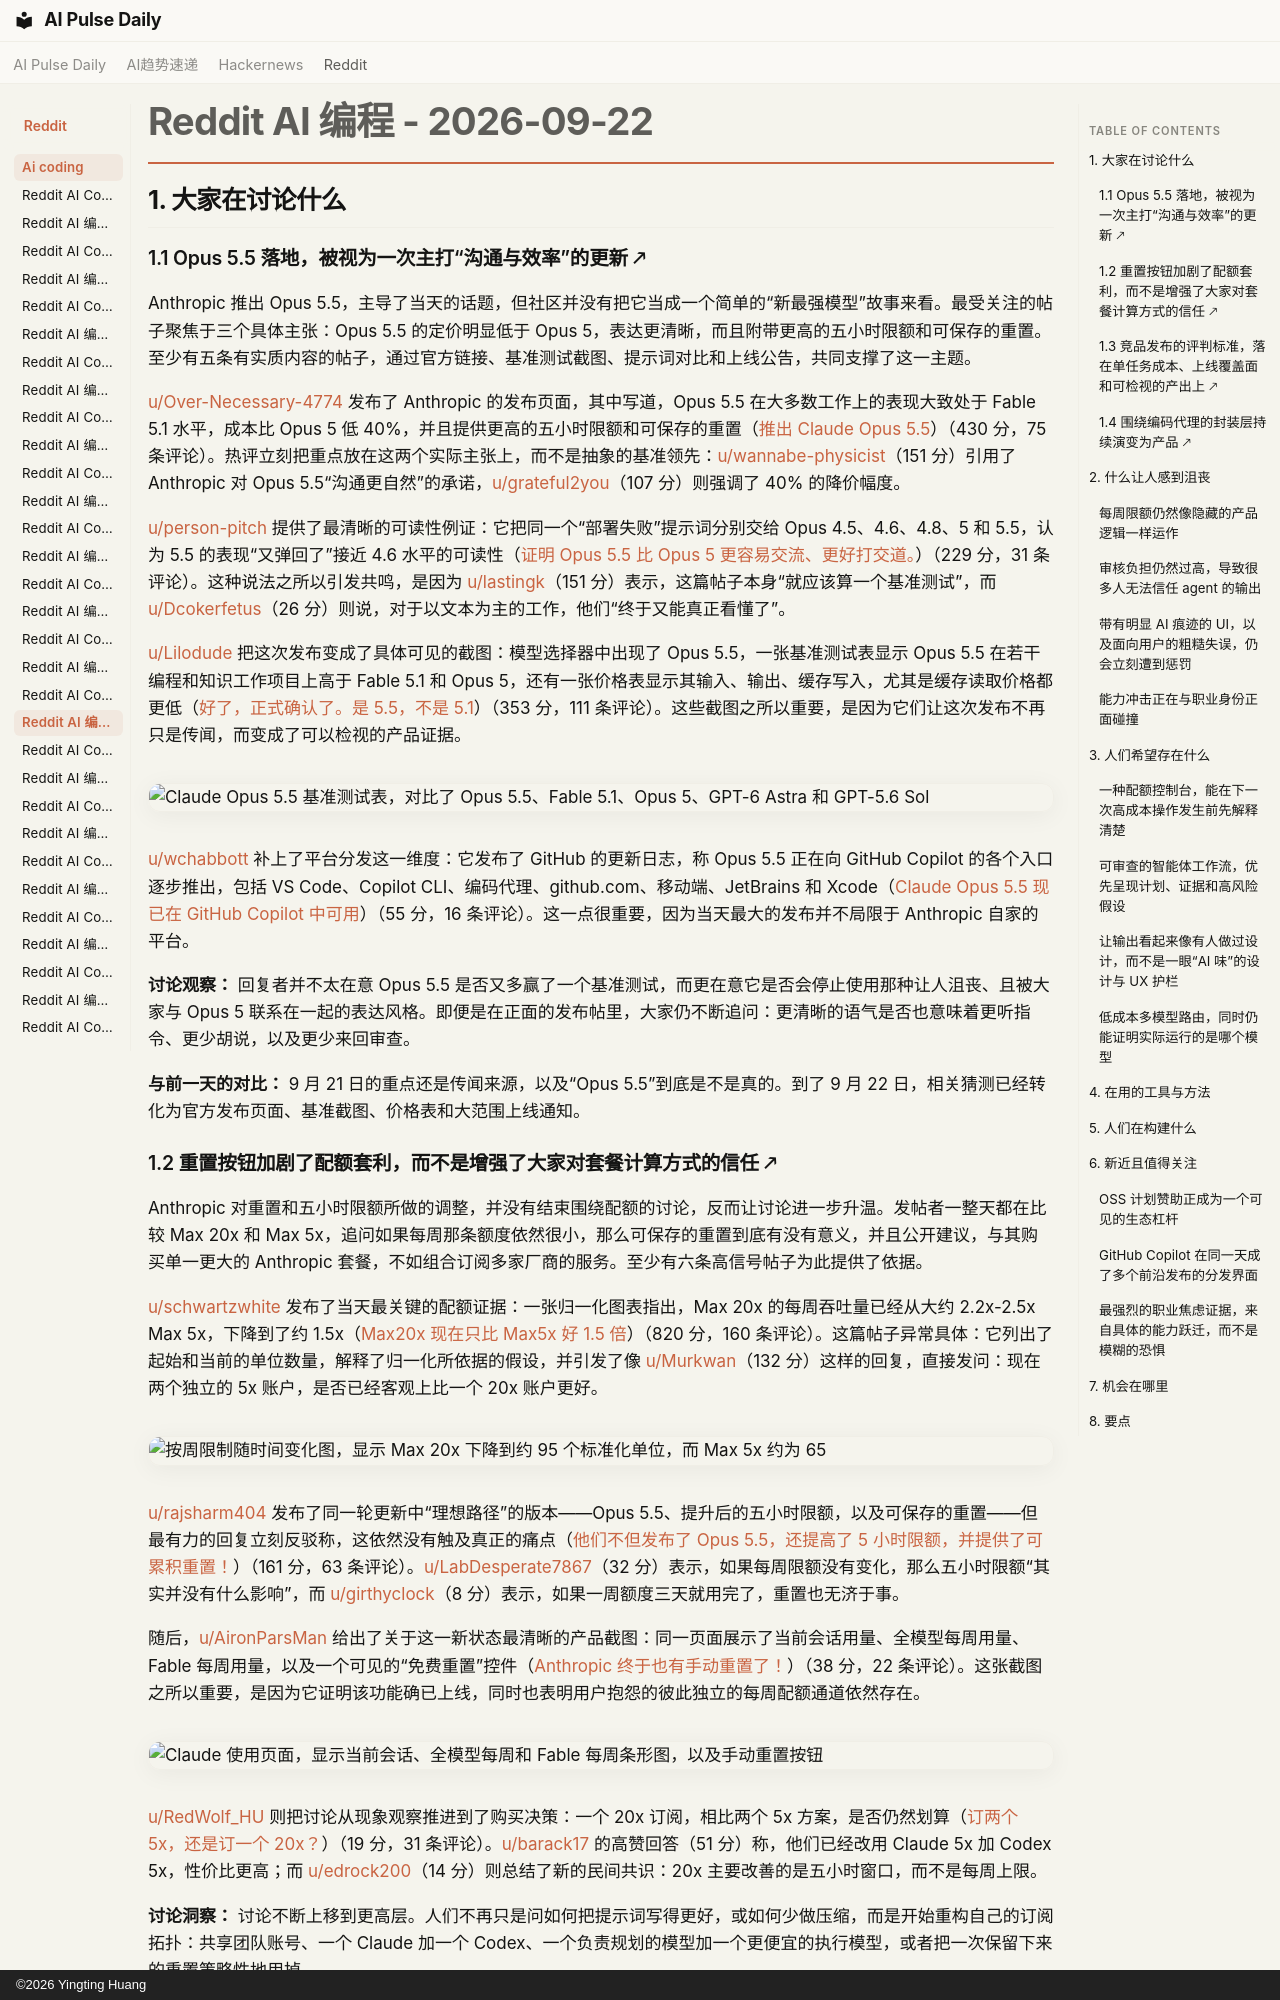

repository: vibewatch/vibewatch.github.io · page: reddit/ai-coding/2026-09-22.zh/index.html · generator: mkdocs · copyright: ©2026 Yingting Huang

# Reddit AI 编程 - 2026-09-22

## 1. 大家在讨论什么

### 1.1 Opus 5.5 落地，被视为一次主打“沟通与效率”的更新 🡕

Anthropic 推出 Opus 5.5，主导了当天的话题，但社区并没有把它当成一个简单的“新最强模型”故事来看。最受关注的帖子聚焦于三个具体主张：Opus 5.5 的定价明显低于 Opus 5，表达更清晰，而且附带更高的五小时限额和可保存的重置。至少有五条有实质内容的帖子，通过官方链接、基准测试截图、提示词对比和上线公告，共同支撑了这一主题。

[u/Over-Necessary-4774](https://www.reddit.com/user/Over-Necessary-4774) 发布了 Anthropic 的发布页面，其中写道，Opus 5.5 在大多数工作上的表现大致处于 Fable 5.1 水平，成本比 Opus 5 低 40%，并且提供更高的五小时限额和可保存的重置（[推出 Claude Opus 5.5](https://www.reddit.com/r/ClaudeCode/comments/1wne9dx/introducing_claude_opus_55/)）（430 分，75 条评论）。热评立刻把重点放在这两个实际主张上，而不是抽象的基准领先：[u/wannabe-physicist](https://www.reddit.com/user/wannabe-physicist)（151 分）引用了 Anthropic 对 Opus 5.5“沟通更自然”的承诺，[u/grateful2you](https://www.reddit.com/user/grateful2you)（107 分）则强调了 40% 的降价幅度。

[u/person-pitch](https://www.reddit.com/user/person-pitch) 提供了最清晰的可读性例证：它把同一个“部署失败”提示词分别交给 Opus 4.5、4.6、4.8、5 和 5.5，认为 5.5 的表现“又弹回了”接近 4.6 水平的可读性（[证明 Opus 5.5 比 Opus 5 更容易交流、更好打交道。](https://www.reddit.com/r/ClaudeCode/comments/1wnfz86/proof_that_opus_55_is_easier_to_talk_todeal_with/)）（229 分，31 条评论）。这种说法之所以引发共鸣，是因为 [u/lastingk](https://www.reddit.com/user/lastingk)（151 分）表示，这篇帖子本身“就应该算一个基准测试”，而 [u/Dcokerfetus](https://www.reddit.com/user/Dcokerfetus)（26 分）则说，对于以文本为主的工作，他们“终于又能真正看懂了”。

[u/Lilodude](https://www.reddit.com/user/Lilodude) 把这次发布变成了具体可见的截图：模型选择器中出现了 Opus 5.5，一张基准测试表显示 Opus 5.5 在若干编程和知识工作项目上高于 Fable 5.1 和 Opus 5，还有一张价格表显示其输入、输出、缓存写入，尤其是缓存读取价格都更低（[好了，正式确认了。是 5.5，不是 5.1](https://www.reddit.com/r/ClaudeCode/comments/1wne9k9/well_its_official_its_55_and_not_51/)）（353 分，111 条评论）。这些截图之所以重要，是因为它们让这次发布不再只是传闻，而变成了可以检视的产品证据。

![Claude Opus 5.5 基准测试表，对比了 Opus 5.5、Fable 5.1、Opus 5、GPT-6 Astra 和 GPT-5.6 Sol](https://preview.redd.it/s0werglmm3rh1.png?width=990&format=png&auto=webp&s=badbee8d499544c42d5cd5991006d6e2607bd31b)

[u/wchabbott](https://www.reddit.com/user/wchabbott) 补上了平台分发这一维度：它发布了 GitHub 的更新日志，称 Opus 5.5 正在向 GitHub Copilot 的各个入口逐步推出，包括 VS Code、Copilot CLI、编码代理、github.com、移动端、JetBrains 和 Xcode（[Claude Opus 5.5 现已在 GitHub Copilot 中可用](https://www.reddit.com/r/GithubCopilot/comments/1wngaav/claude_opus_55_is_now_available_in_github_copilot/)）（55 分，16 条评论）。这一点很重要，因为当天最大的发布并不局限于 Anthropic 自家的平台。

**讨论观察：** 回复者并不太在意 Opus 5.5 是否又多赢了一个基准测试，而更在意它是否会停止使用那种让人沮丧、且被大家与 Opus 5 联系在一起的表达风格。即便是在正面的发布帖里，大家仍不断追问：更清晰的语气是否也意味着更听指令、更少胡说，以及更少来回审查。

**与前一天的对比：** 9 月 21 日的重点还是传闻来源，以及“Opus 5.5”到底是不是真的。到了 9 月 22 日，相关猜测已经转化为官方发布页面、基准截图、价格表和大范围上线通知。

### 1.2 重置按钮加剧了配额套利，而不是增强了大家对套餐计算方式的信任 🡕

Anthropic 对重置和五小时限额所做的调整，并没有结束围绕配额的讨论，反而让讨论进一步升温。发帖者一整天都在比较 Max 20x 和 Max 5x，追问如果每周那条额度依然很小，那么可保存的重置到底有没有意义，并且公开建议，与其购买单一更大的 Anthropic 套餐，不如组合订阅多家厂商的服务。至少有六条高信号帖子为此提供了依据。

[u/schwartzwhite](https://www.reddit.com/user/schwartzwhite) 发布了当天最关键的配额证据：一张归一化图表指出，Max 20x 的每周吞吐量已经从大约 2.2x-2.5x Max 5x，下降到了约 1.5x（[Max20x 现在只比 Max5x 好 1.5 倍](https://www.reddit.com/r/ClaudeCode/comments/1wn0xn9/max20x_is_now_just_15_times_better_than_max5x/)）（820 分，160 条评论）。这篇帖子异常具体：它列出了起始和当前的单位数量，解释了归一化所依据的假设，并引发了像 [u/Murkwan](https://www.reddit.com/user/Murkwan)（132 分）这样的回复，直接发问：现在两个独立的 5x 账户，是否已经客观上比一个 20x 账户更好。

![按周限制随时间变化图，显示 Max 20x 下降到约 95 个标准化单位，而 Max 5x 约为 65](https://i.redd.it/weu3r7wue0rh1.png)

[u/rajsharm404](https://www.reddit.com/user/rajsharm404) 发布了同一轮更新中“理想路径”的版本——Opus 5.5、提升后的五小时限额，以及可保存的重置——但最有力的回复立刻反驳称，这依然没有触及真正的痛点（[他们不但发布了 Opus 5.5，还提高了 5 小时限额，并提供了可累积重置！](https://www.reddit.com/r/ClaudeCode/comments/1wner9n/not_only_did_they_release_opus_55_they_also/)）（161 分，63 条评论）。[u/LabDesperate7867](https://www.reddit.com/user/LabDesperate7867)（32 分）表示，如果每周限额没有变化，那么五小时限额“其实并没有什么影响”，而 [u/girthyclock](https://www.reddit.com/user/girthyclock)（8 分）表示，如果一周额度三天就用完了，重置也无济于事。

随后，[u/AironParsMan](https://www.reddit.com/user/AironParsMan) 给出了关于这一新状态最清晰的产品截图：同一页面展示了当前会话用量、全模型每周用量、Fable 每周用量，以及一个可见的“免费重置”控件（[Anthropic 终于也有手动重置了！](https://www.reddit.com/r/ClaudeCode/comments/1wnf8ye/finally_anthropic_has_also_manual_resets_there/)）（38 分，22 条评论）。这张截图之所以重要，是因为它证明该功能确已上线，同时也表明用户抱怨的彼此独立的每周配额通道依然存在。

![Claude 使用页面，显示当前会话、全模型每周和 Fable 每周条形图，以及手动重置按钮](https://i.redd.it/3rvrm9yzr3rh1.png)

[u/RedWolf_HU](https://www.reddit.com/user/RedWolf_HU) 则把讨论从现象观察推进到了购买决策：一个 20x 订阅，相比两个 5x 方案，是否仍然划算（[订两个 5x，还是订一个 20x？](https://www.reddit.com/r/ClaudeCode/comments/1wmbt29/two_5x_sub_or_one_20x_sub/)）（19 分，31 条评论）。[u/barack17](https://www.reddit.com/user/barack17) 的高赞回答（51 分）称，他们已经改用 Claude 5x 加 Codex 5x，性价比更高；而 [u/edrock200](https://www.reddit.com/user/edrock200)（14 分）则总结了新的民间共识：20x 主要改善的是五小时窗口，而不是每周上限。

**讨论洞察：** 讨论不断上移到更高层。人们不再只是问如何把提示词写得更好，或如何少做压缩，而是开始重构自己的订阅拓扑：共享团队账号、一个 Claude 加一个 Codex、一个负责规划的模型加一个更便宜的执行模型，或者把一次保留下来的重置策略性地用掉。

**与前一天相比：** 9 月 21 日关于配额的讨论，重点还在会话结构、缓存抖动，以及 Claude 内部的路由。到了 9 月 22 日上线当天，讨论则转向了账号拓扑、每周上限的计算，以及 Anthropic 的重置究竟是补丁，还是一次产品重构。
